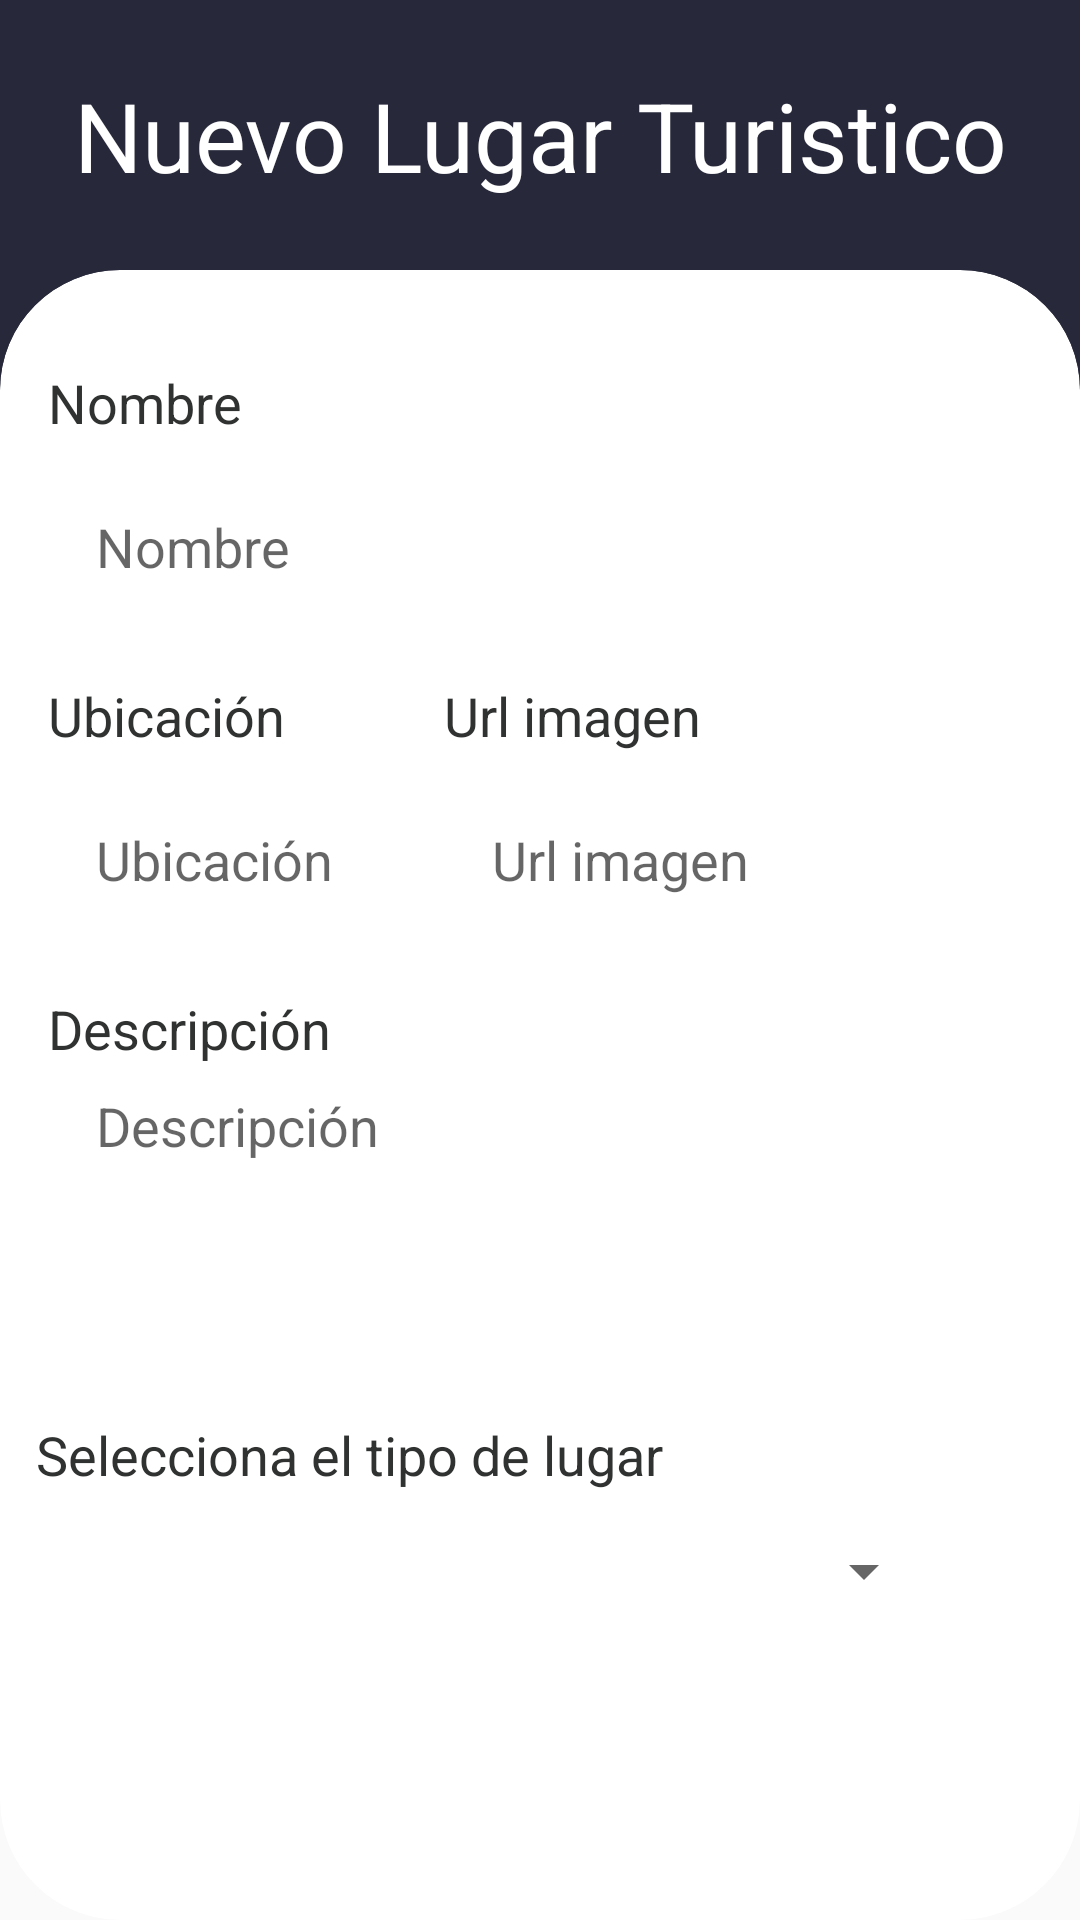

This screen was rendered from an Android layout file. Write that file and the resources it references.
<!-- AndroidManifest.xml: activity theme Theme.FormActivity -->
<!-- res/layout/activity_add.xml -->
<?xml version="1.0" encoding="utf-8"?>
<androidx.constraintlayout.widget.ConstraintLayout xmlns:android="http://schemas.android.com/apk/res/android"
    xmlns:app="http://schemas.android.com/apk/res-auto"
    xmlns:tools="http://schemas.android.com/tools"
    android:layout_width="match_parent"
    android:layout_height="match_parent"
    tools:context=".AddActivity">

    <View
        android:layout_width="match_parent"
        android:layout_height="320dp"
        android:background="@color/purple_500"
        app:layout_constraintEnd_toEndOf="parent"
        app:layout_constraintStart_toStartOf="parent"
        app:layout_constraintTop_toTopOf="parent" />

    <TextView
        android:id="@+id/titleAddTextView"
        android:layout_width="match_parent"
        android:layout_height="wrap_content"
        android:gravity="center"
        android:text="@string/title_activity_add"
        android:textColor="@color/white"
        android:textSize="32sp"
        app:layout_constraintBottom_toTopOf="@+id/cardView"
        app:layout_constraintTop_toTopOf="parent"
        tools:layout_editor_absoluteX="16dp" />

    <androidx.cardview.widget.CardView
        android:id="@+id/cardView"
        android:layout_width="match_parent"
        android:layout_height="550dp"
        app:cardCornerRadius="40dp"
        app:cardElevation="0dp"
        app:layout_constraintBottom_toBottomOf="parent"
        app:layout_constraintEnd_toEndOf="parent"
        app:layout_constraintStart_toStartOf="parent">

        <RelativeLayout
            android:layout_width="match_parent"
            android:layout_height="match_parent">

            <TextView
                android:id="@+id/nameTextView"
                android:layout_width="match_parent"
                android:layout_height="wrap_content"
                android:layout_alignParentStart="true"
                android:layout_alignParentLeft="true"
                android:layout_alignParentTop="true"
                android:layout_alignParentEnd="true"
                android:layout_alignParentRight="true"
                android:layout_marginStart="16dp"
                android:layout_marginLeft="16dp"
                android:layout_marginTop="32dp"
                android:layout_marginEnd="16dp"
                android:layout_marginRight="16dp"
                android:layout_marginBottom="8dp"
                android:text="@string/name_form"
                android:textColor="@color/text_dark"
                android:textSize="18sp" />

            <EditText
                android:id="@+id/nameEditText"
                android:layout_width="match_parent"
                android:layout_height="56dp"
                android:layout_below="@+id/nameTextView"
                android:layout_alignParentStart="true"
                android:layout_alignParentLeft="true"
                android:layout_alignParentEnd="true"
                android:layout_alignParentRight="true"
                android:layout_marginStart="16dp"
                android:layout_marginLeft="16dp"
                android:layout_marginEnd="16dp"
                android:layout_marginRight="16dp"
                android:autofillHints="@string/name_form"
                android:background="@drawable/ic_field"
                android:ems="80"
                android:hint="@string/name_form"
                android:inputType="textAutoComplete"
                android:paddingLeft="16dp"
                android:paddingTop="8dp"
                android:paddingRight="16dp"
                android:paddingBottom="8dp" />

            <EditText
                android:id="@+id/dateEditText"
                android:layout_width="120dp"
                android:layout_height="56dp"
                android:layout_below="@+id/dateTextView"
                android:layout_alignParentStart="true"
                android:layout_alignParentLeft="true"
                android:layout_marginStart="16dp"
                android:layout_marginLeft="16dp"
                android:autofillHints="@string/date_form"
                android:background="@drawable/ic_field"
                android:ems="3"
                android:hint="@string/date_form"
                android:inputType="date|text"
                android:paddingLeft="16dp"
                android:paddingTop="8dp"
                android:paddingRight="16dp"
                android:paddingBottom="8dp" />

            <TextView
                android:id="@+id/dateTextView"
                android:layout_width="120dp"
                android:layout_height="wrap_content"
                android:layout_below="@+id/nameEditText"
                android:layout_alignParentStart="true"
                android:layout_alignParentLeft="true"
                android:layout_marginStart="16dp"
                android:layout_marginLeft="16dp"
                android:layout_marginTop="16dp"
                android:layout_marginBottom="8dp"
                android:text="@string/date_form"
                android:textColor="@color/text_dark"
                android:textSize="18sp" />

            <EditText
                android:id="@+id/urlEditText"
                android:layout_width="match_parent"
                android:layout_height="56dp"
                android:layout_below="@+id/urlTextView"
                android:layout_alignParentEnd="true"
                android:layout_alignParentRight="true"
                android:layout_marginStart="12dp"
                android:layout_marginLeft="12dp"
                android:layout_marginEnd="16dp"
                android:layout_marginRight="16dp"
                android:layout_toEndOf="@+id/dateEditText"
                android:layout_toRightOf="@+id/dateEditText"
                android:autofillHints=""
                android:background="@drawable/ic_field"
                android:ems="10"
                android:hint="@string/url_form"
                android:inputType="textUri|text"
                android:paddingLeft="16dp"
                android:paddingTop="8dp"
                android:paddingRight="16dp"
                android:paddingBottom="8dp" />

            <TextView
                android:id="@+id/urlTextView"
                android:layout_width="match_parent"
                android:layout_height="wrap_content"
                android:layout_below="@+id/nameEditText"
                android:layout_alignParentEnd="true"
                android:layout_alignParentRight="true"
                android:layout_marginStart="12dp"
                android:layout_marginLeft="12dp"
                android:layout_marginTop="16dp"
                android:layout_marginEnd="16dp"
                android:layout_marginRight="16dp"
                android:layout_marginBottom="8dp"
                android:layout_toEndOf="@+id/dateTextView"
                android:layout_toRightOf="@+id/dateTextView"
                android:text="@string/url_form"
                android:textColor="@color/text_dark"
                android:textSize="18sp" />

            <EditText
                android:id="@+id/descriptionEditText"
                android:layout_width="match_parent"
                android:layout_height="100dp"
                android:layout_below="@+id/descriptionTextView"
                android:layout_alignParentStart="true"
                android:layout_alignParentLeft="true"
                android:layout_alignParentEnd="true"
                android:layout_alignParentRight="true"
                android:layout_marginStart="16dp"
                android:layout_marginLeft="16dp"
                android:layout_marginEnd="16dp"
                android:layout_marginRight="16dp"
                android:autofillHints="@string/description_form"
                android:background="@drawable/ic_field"
                android:ems="255"
                android:gravity="clip_vertical"
                android:hint="@string/description_form"
                android:inputType="textMultiLine"
                android:lines="6"
                android:maxLines="12"
                android:minLines="6"
                android:paddingLeft="16dp"
                android:paddingTop="8dp"
                android:paddingRight="16dp"
                android:paddingBottom="8dp" />

            <TextView
                android:id="@+id/descriptionTextView"
                android:layout_width="match_parent"
                android:layout_height="wrap_content"
                android:layout_below="@+id/dateEditText"
                android:layout_alignParentStart="true"
                android:layout_alignParentLeft="true"
                android:layout_alignParentEnd="true"
                android:layout_alignParentRight="true"
                android:layout_marginStart="16dp"
                android:layout_marginLeft="16dp"
                android:layout_marginTop="16dp"
                android:layout_marginEnd="16dp"
                android:layout_marginRight="16dp"
                android:text="@string/description_form"
                android:textColor="@color/text_dark"
                android:textSize="18sp" />

            <TextView
                android:id="@+id/descriptionSpinner"
                android:layout_width="match_parent"
                android:layout_height="wrap_content"
                android:layout_below="@+id/dateEditText"
                android:layout_alignParentStart="true"
                android:layout_alignParentLeft="true"
                android:layout_alignParentEnd="true"
                android:layout_alignParentRight="true"
                android:layout_marginStart="12dp"
                android:layout_marginLeft="12dp"
                android:layout_marginTop="158dp"
                android:layout_marginEnd="20dp"
                android:layout_marginRight="20dp"
                android:text="@string/spinner_form"
                android:textColor="@color/text_dark"
                android:textSize="18sp" />

            <Spinner
                android:id="@+id/spinnerkotlin"
                android:layout_width="325dp"
                android:layout_height="36dp"
                android:layout_alignEnd="@+id/descriptionEditText"
                android:layout_alignRight="@+id/descriptionEditText"
                android:layout_alignBottom="@+id/descriptionEditText"
                android:layout_marginEnd="32dp"
                android:layout_marginRight="32dp"
                android:layout_marginBottom="-87dp" />

            <Button
                android:id="@+id/saveButton"
                android:layout_width="240dp"
                android:layout_height="52dp"
                android:layout_alignEnd="@+id/descriptionSpinner"
                android:layout_alignRight="@+id/descriptionSpinner"
                android:layout_alignBottom="@+id/spinnerkotlin"
                android:layout_marginEnd="87dp"
                android:layout_marginRight="87dp"
                android:layout_marginBottom="-87dp"
                android:background="@drawable/ic_btn"
                android:gravity="center"
                android:text="@string/save"
                android:textColor="@color/white"
                android:textSize="20sp" />

        </RelativeLayout>
    </androidx.cardview.widget.CardView>

</androidx.constraintlayout.widget.ConstraintLayout>
<!-- resources referenced by this layout -->
<resources>
  <color name="purple_500">#27283a</color>
  <color name="text_dark">#303231</color>
  <color name="white">#FFFFFFFF</color>
  <string name="date_form">Ubicación</string>
  <string name="description_form">Descripción</string>
  <string name="name_form">Nombre</string>
  <string name="save">Guardar</string>
  <string name="spinner_form">Selecciona el tipo de lugar</string>
  <string name="title_activity_add">Nuevo Lugar Turistico</string>
  <string name="url_form">Url imagen</string>
  <style name="Theme.FormActivity" parent="Theme.AppCompat.Light.NoActionBar">
          
          <item name="colorPrimaryDark">@color/purple_500</item>
          
          <item name="colorAccent">@color/teal_200</item>
          
          <item name="android:statusBarColor" tools:targetApi="l">@color/purple_500</item>
          
      </style>
  <color name="teal_200">#CCFFFFFF</color>
</resources>
